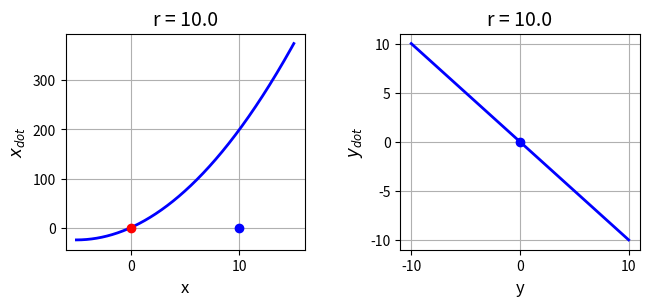
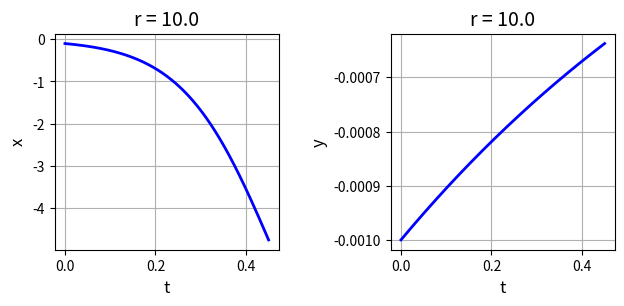
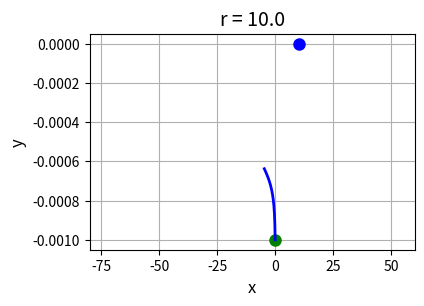
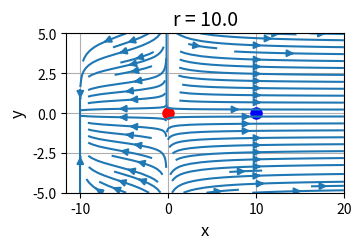
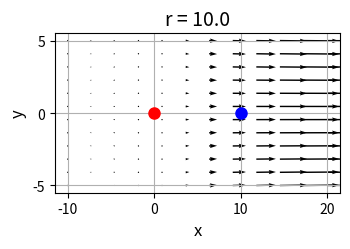
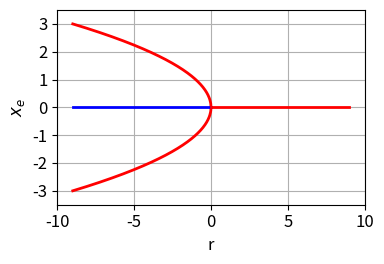

Reproduce these figures in Python, in order.
# -*- coding: utf-8 -*-

# cs125.py                 Feb 2024

# NONLINEAR [2D] DYNAMICAL SYSTEMS
# FIXED POINTS, STABILITY ANALYSIS, BIFURCATIONS

#Ian Cooper
# https://d-arora.github.io/Doing-Physics-With-Matlab/
# Documentation
#    https://d-arora.github.io/Doing-Physics-With-Matlab/mpDocs/cs120.pdf


# Libraries
import numpy as np
from numpy import pi, sin, cos, linspace 
from numpy.linalg import eig
from scipy.integrate import odeint
import matplotlib.pyplot as plt
import time

tStart = time.time()

#%% FUNCTIONS  Solve ODE for x,y    x = theta   y = omega 
def lorenz(t, state):    
    x, y = state
    dx = r*x + x**2
    dy = -y
    return [dx, dy]  

r = 10

# x vs xDot   y vs yDot -------------------------------------------------------
y1 = -10; y2 = 10; nY = 599
y = linspace(y1,y2,nY)
yDot = - y

x1 = -5; x2 = 15; nX = 599
x = linspace(x1,x2,nX)
xDot = r*x + x**2


# Solution ODE for x and y  ---------------------------------------------------
t1 = 0; t2 = 0.45; nT = 999
t = linspace(t1,t2,nT)
u0 = [-0.1,-0.001]
sol = odeint(lorenz, u0, t, tfirst=True)
xS = sol[:,0]     
yS = sol[:,1]            


# Phase Portrait quiver plot  -------------------------------------------------
x1 = -10; x2 = 20; nX = 12
xP = linspace(x1,x2,nX)
y1 = -5; y2 = 5; nY = 12
yP = linspace(y1,y2,nX)

xx,yy = np.meshgrid(xP,yP)
xxDot = r*xx + xx**2
yyDot = -yy

#%%
# Jacobian matrix and eigenvalues
J = np.array([[10,0],[0,-1]])
JP, Jef = eig(J)
J = np.array([[-10,0],[0,-1]])
JM, Jef = eig(J)
print(JP)
print(JM)


#%% GRAPHICS
# FIGURE 1: x vs xDot   y vs yDot
plt.rcParams['font.size'] = 10
plt.rcParams["figure.figsize"] = (7,3)
fig1, axes = plt.subplots(nrows=1, ncols=2)
fig1.subplots_adjust(top = 0.90, bottom = 0.18, left = 0.13,\
                    right = 0.95, hspace = 0.5,wspace=0.40)

    
C = 0   
axes[C].set_xlabel('x',color= 'black',fontsize = 12)
axes[C].set_ylabel('$x_{dot}$',color = 'black',fontsize = 12)
axes[C].set_title('r = %2.1f' % r, fontsize = 14)
#axes[C].set_xlim([-5, 5])
#axes[C].set_xticks(np.arange(-5,5.1,1))
#axes[R,C].set_ylim([-200, 200])
#axes[R,C].set_yticks(np.arange(-20,81,20))
axes[C].xaxis.grid()
axes[C].yaxis.grid()
axes[C].plot(x, xDot,'b',lw = 2)
axes[C].plot(0,0,'ro',ms = 6)
axes[C].plot(r,0,'bo',ms = 6)

C = 1   
axes[C].set_xlabel('y',color= 'black',fontsize = 12)
axes[C].set_ylabel('$y_{dot}$',color = 'black',fontsize = 12)
axes[C].set_title('r = %2.1f' % r, fontsize = 14)
#axes[R,C].set_xlim([-6, 6])
#axes[R,C].set_ylim([-200, 200])
#axes[R,C].set_xticks(np.arange(-6,7,2))
#axes[R,C].set_yticks(np.arange(-20,81,20))
axes[C].xaxis.grid()
axes[C].yaxis.grid()
axes[C].plot(y, yDot,'b',lw = 2)
axes[C].plot(0,0,'bo',ms = 6)

fig1.savefig('a1.png')

# FIGURE 2: t vs x   t vs y
plt.rcParams['font.size'] = 10
plt.rcParams["figure.figsize"] = (7,3)
fig1, axes = plt.subplots(nrows=1, ncols=2)
fig1.subplots_adjust(top = 0.90, bottom = 0.18, left = 0.15,\
                    right = 0.95, hspace = 0.5,wspace=0.5)

    
C = 0   
axes[C].set_xlabel('t',color= 'black',fontsize = 12)
axes[C].set_ylabel('x',color = 'black',fontsize = 12)
axes[C].set_title('r = %2.1f' % r, fontsize = 14)
#axes[C].set_xlim([-5, 5])
#axes[C].set_xticks(np.arange(-5,5.1,1))
#axes[R,C].set_ylim([-200, 200])
#axes[R,C].set_yticks(np.arange(-20,81,20))
axes[C].xaxis.grid()
axes[C].yaxis.grid()
axes[C].plot(t, xS,'b',lw = 2)

C = 1   
axes[C].set_xlabel('t',color= 'black',fontsize = 12)
axes[C].set_ylabel('y',color = 'black',fontsize = 12)
axes[C].set_title('r = %2.1f' % r, fontsize = 14)
#axes[R,C].set_xlim([-6, 6])
#axes[R,C].set_ylim([-200, 200])
#axes[R,C].set_xticks(np.arange(-6,7,2))
#axes[R,C].set_yticks(np.arange(-20,81,20))
axes[C].xaxis.grid()
axes[C].yaxis.grid()
axes[C].plot(t, yS,'b',lw = 2)
fig1.savefig('a2.png')


#%%
# FIGURE 3: x vs y   Phase Portrait   /  nullclines
plt.rcParams['font.size'] = 10
plt.rcParams["figure.figsize"] = (5,3)
fig1, axes = plt.subplots(nrows=1, ncols=1)
fig1.subplots_adjust(top = 0.90, bottom = 0.18, left = 0.30,\
                    right = 0.95, hspace = 0.5,wspace=0.40)
  
axes.set_xlabel('x',color= 'black',fontsize = 12)
axes.set_ylabel('y',color = 'black',fontsize = 12)
axes.set_title('r = %2.1f' % r, fontsize = 14)
axes.set_xlim([-80, 60])
#axes.set_xticks(np.arange(-20,0.1,5))
#axes[R,C].set_ylim([-200, 200])
#axes[R,C].set_yticks(np.arange(-20,81,20))
axes.xaxis.grid()
axes.yaxis.grid()
axes.plot(r,0,'bo',ms = 8)

axes.plot(xS[0], yS[0],'go',ms = 8)
axes.plot(xS, yS,'b',lw = 2)

fig1.savefig('a3.png')

#%%
# FIGURE 4: Phase Portrait  quiver plot
plt.rcParams['font.size'] = 10
plt.rcParams["figure.figsize"] = (3.6,2.6)
fig1, axes = plt.subplots(nrows=1, ncols=1)
#fig1.subplots_adjust(top = 0.90, bottom = 0.18, left = 0.13,\
#                    right = 0.95, hspace = 0.5,wspace=0.40)
  
axes.set_xlabel('x',color= 'black',fontsize = 12)
axes.set_ylabel('y',color = 'black',fontsize = 12)
axes.set_title('r = %2.1f' % r, fontsize = 14)
#axes[C].set_xlim([-5, 5])
#axes[C].set_xticks(np.arange(-5,5.1,1))
#axes[R,C].set_ylim([-200, 200])
#axes[R,C].set_yticks(np.arange(-20,81,20))
axes.xaxis.grid()
axes.yaxis.grid()
axes.plot(0,0,'ro',ms = 8)
axes.plot(r,0,'bo',ms = 8)
axes.streamplot(xx,yy,xxDot,yyDot, density = 0.8)
fig1.tight_layout()
fig1.savefig('a4.png')

# FIGURE 5: Phase Portrait  quiver plot
plt.rcParams['font.size'] = 10
plt.rcParams["figure.figsize"] = (3.6,2.6)
fig1, axes = plt.subplots(nrows=1, ncols=1)
#fig1.subplots_adjust(top = 0.90, bottom = 0.18, left = 0.13,\
#                    right = 0.95, hspace = 0.5,wspace=0.40)
  
axes.set_xlabel('x',color= 'black',fontsize = 12)
axes.set_ylabel('y',color = 'black',fontsize = 12)
axes.set_title('r = %2.1f' % r, fontsize = 14)
#axes[C].set_xlim([-5, 5])
#axes[C].set_xticks(np.arange(-5,5.1,1))
#axes[R,C].set_ylim([-200, 200])
#axes[R,C].set_yticks(np.arange(-20,81,20))
axes.xaxis.grid()
axes.yaxis.grid()
nx = -2; ny = 2
#color = np.sqrt(((xx-nx)/2)*2 + ((abs(yy)-ny)/2)*2) 
#axes.quiver(xx,yy,xxDot,yyDot, color)
axes.quiver(xx,yy,xxDot,yyDot)
axes.plot(0,0,'ro',ms = 8)
axes.plot(r,0,'bo',ms = 8)
fig1.tight_layout()
fig1.savefig('a5.png')

#%%
# FIGURE 6: pitchfork
plt.rcParams['font.size'] = 12
plt.rcParams["figure.figsize"] = (4,2.8)
fig1, axes = plt.subplots(nrows=1, ncols=1)
#fig1.subplots_adjust(top = 0.90, bottom = 0.18, left = 0.30,\
#                    right = 0.95, hspace = 0.5,wspace=0.40)
  
axes.set_xlabel('r',color= 'black',fontsize = 12)
axes.set_ylabel('$x_e$',color = 'black',fontsize = 12)
axes.set_xlim([-10, 10])
#axes.set_xticks(np.arange(-20,0.1,5))
axes.set_ylim([-3.5, 3.5])
axes.set_yticks(np.arange(-3,3.1,1))
axes.xaxis.grid()
axes.yaxis.grid()
xP = linspace(-9,0,599)
yP = np.sqrt(-xP)
axes.plot(xP, yP,'r',lw = 2)
axes.plot(xP, -yP,'r',lw = 2)
xP = [-9,0]; yP = [0,0]
axes.plot(xP, yP,'b',lw = 2)
xP = [0,9]; yP = [0,0]
axes.plot(xP, yP,'r',lw = 2)
fig1.tight_layout()
fig1.savefig('a6.png')


tExe = time.time() - tStart
print('  ')
print('Execution time')
print(tExe)
